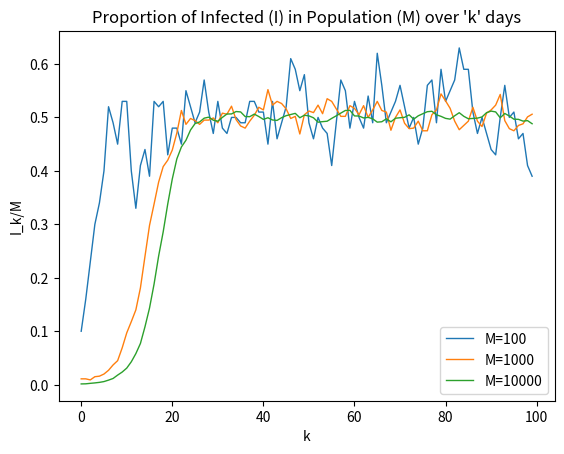

Write Python code to recreate this figure.
#import packages
import matplotlib.pyplot as plt
import numpy as np
import pandas as pd

#assign variables
beta = 0.8 #beta
p = 0.4 #probability of recovery
M = [100, 1000, 10000] #list of population sizes
k = 100 #number of steps

list_x = [] #will store three lists of x-vals of size k, for each setting of M
list_y = [] #idem for y-vals

for i in range(0, len(M)):
    #start with empty lists for x- and y-vals
    x_vals = []
    y_vals = []
    #set initial values
    I = 10  #infected individuals on day 0
    S = M[i] - I  #susceptible individuals on day 0
    q = beta * (I/M[i]) #first probability value q_k
    for j in range(0, k):
        C_lk = sum(np.random.binomial(size=S, p=q, n=1))
        B_lk = sum(np.random.binomial(size=I, p=p, n = 1))
        S = S - C_lk + B_lk #number 'S' of new susceptibles
        I = C_lk + I - B_lk #number 'I' of total infected

        #calculate new probablity value q with new value for I
        q = beta * (I/M[i])
        #calculate target outcome value I_k/M, named Y
        Y = I/M[i]
        #append index value j and outcome value Y in their lists
        x_vals.append(j)
        y_vals.append(Y)

        #if loop is completed, append x-vals and y-vals to master lists
        if len(x_vals) == 100:
            list_x.append(x_vals)
            list_y.append(y_vals)

#create dataframe using pandas
df = pd.DataFrame({'x_100': list_x[0], 'x_1000': list_x[1], 'x_10000': list_x[2],
                   'y_100': list_y[0], 'y_1000': list_y[1], 'y_10000': list_y[2]})

#plot line charts
# multiple line plot
plt.plot('x_100', 'y_100', data=df, linewidth=1) #line chart for M=100
plt.plot('x_1000', 'y_1000', data=df, linewidth=1) #line chart for M=1000
plt.plot('x_10000', 'y_10000', data=df, linewidth=1) #line chart for M=10000
plt.legend(["M=100", "M=1000", "M=10000"])

# Add titles
plt.title("Proportion of Infected (I) in Population (M) over 'k' days", fontsize=12, fontweight=0)
plt.xlabel("k")
plt.ylabel("I_k/M")